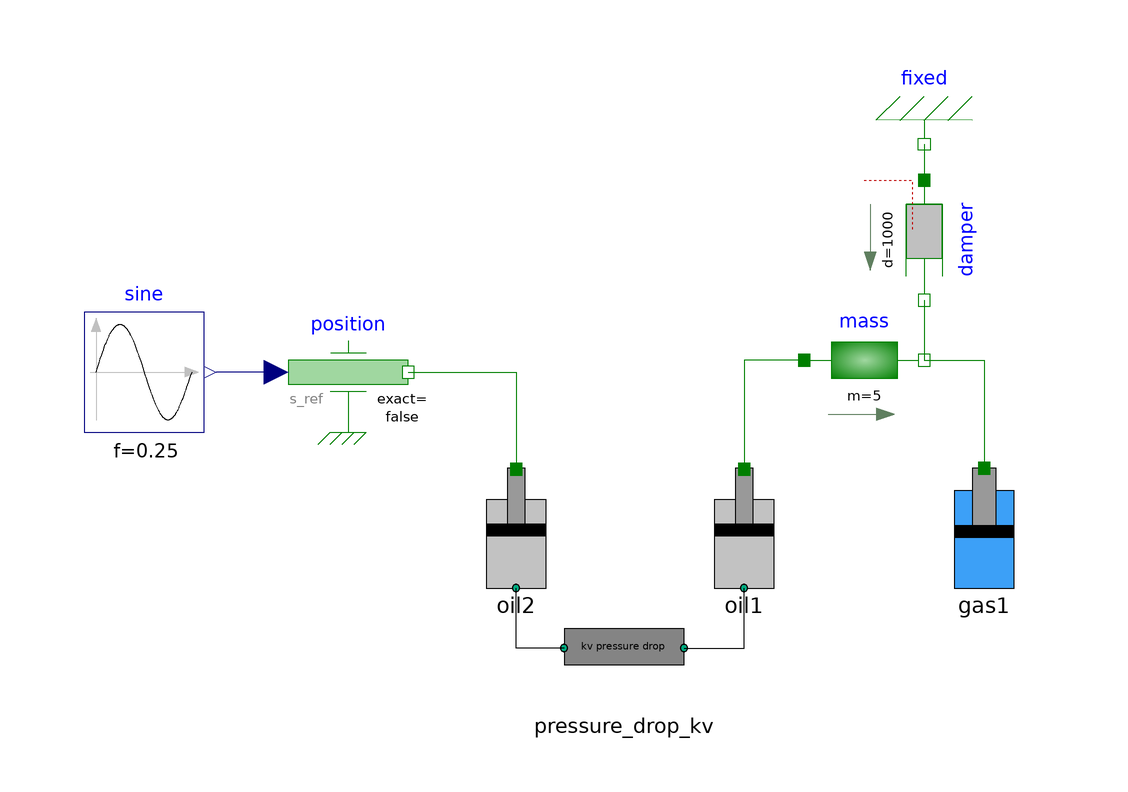

Above is the diagram view of the following Modelica model: its components placed by their Placement annotations and its connect equations drawn as lines.

model incomp_RealCP_dev1
  Hydraulic.cylinder_incomp oil1(x(fixed = false), V_dead = 0.001)  annotation(
    Placement(transformation(origin = {10, 24}, extent = {{-10, -10}, {10, 10}})));
  Pneumatic.gasChamberCP gas1(l = 1, V_dead = 0.001)  annotation(
    Placement(transformation(origin = {50, 24}, extent = {{-10, -10}, {10, 10}})));
  Modelica.Mechanics.Translational.Components.Mass mass(m = 5)  annotation(
    Placement(transformation(origin = {30, 52}, extent = {{-10, -10}, {10, 10}})));
  Modelica.Mechanics.Translational.Components.Damper damper(d = 1000)  annotation(
    Placement(transformation(origin = {40, 72}, extent = {{-10, -10}, {10, 10}}, rotation = -90)));
  Modelica.Mechanics.Translational.Components.Fixed fixed annotation(
    Placement(transformation(origin = {40, 88}, extent = {{-10, -10}, {10, 10}}, rotation = 180)));
  Hydraulic.cylinder_incomp oil2(V_dead = 0.001, p_oil(fixed = false))  annotation(
    Placement(transformation(origin = {-28, 24}, extent = {{-10, -10}, {10, 10}})));
  Modelica.Blocks.Sources.Sine sine(amplitude = 0.05, f = 0.25, phase = -Modelica.Constants.pi/2) annotation(
    Placement(transformation(origin = {-90, 50}, extent = {{-10, -10}, {10, 10}})));
  Hydraulic.pressure_drop_kv pressure_drop_kv(Kv = 3000, rho(displayUnit = "kg/m3"))  annotation(
    Placement(transformation(origin = {-10, 4}, extent = {{-10, -10}, {10, 10}})));
  Modelica.Mechanics.Translational.Sources.Position position(exact = false) annotation(
    Placement(transformation(origin = {-56, 50}, extent = {{-10, -10}, {10, 10}})));
equation
  connect(mass.flange_a, oil1.flange) annotation(
    Line(points = {{20, 52}, {10, 52}, {10, 34}}, color = {0, 127, 0}));
  connect(mass.flange_b, gas1.flange) annotation(
    Line(points = {{40, 52}, {50, 52}, {50, 34}}, color = {0, 127, 0}));
  connect(damper.flange_b, mass.flange_b) annotation(
    Line(points = {{40, 62}, {40, 52}}, color = {0, 127, 0}));
  connect(fixed.flange, damper.flange_a) annotation(
    Line(points = {{40, 88}, {40, 82}}, color = {0, 127, 0}));
  connect(pressure_drop_kv.inlet, oil2.port) annotation(
    Line(points = {{-20, 4}, {-28, 4}, {-28, 14}}));
  connect(pressure_drop_kv.outlet, oil1.port) annotation(
    Line(points = {{0, 4}, {10, 4}, {10, 14}}));
  connect(position.flange, oil2.flange) annotation(
    Line(points = {{-46, 50}, {-28, 50}, {-28, 34}}, color = {0, 127, 0}));
  connect(position.s_ref, sine.y) annotation(
    Line(points = {{-68, 50}, {-78, 50}}, color = {0, 0, 127}));
end incomp_RealCP_dev1;